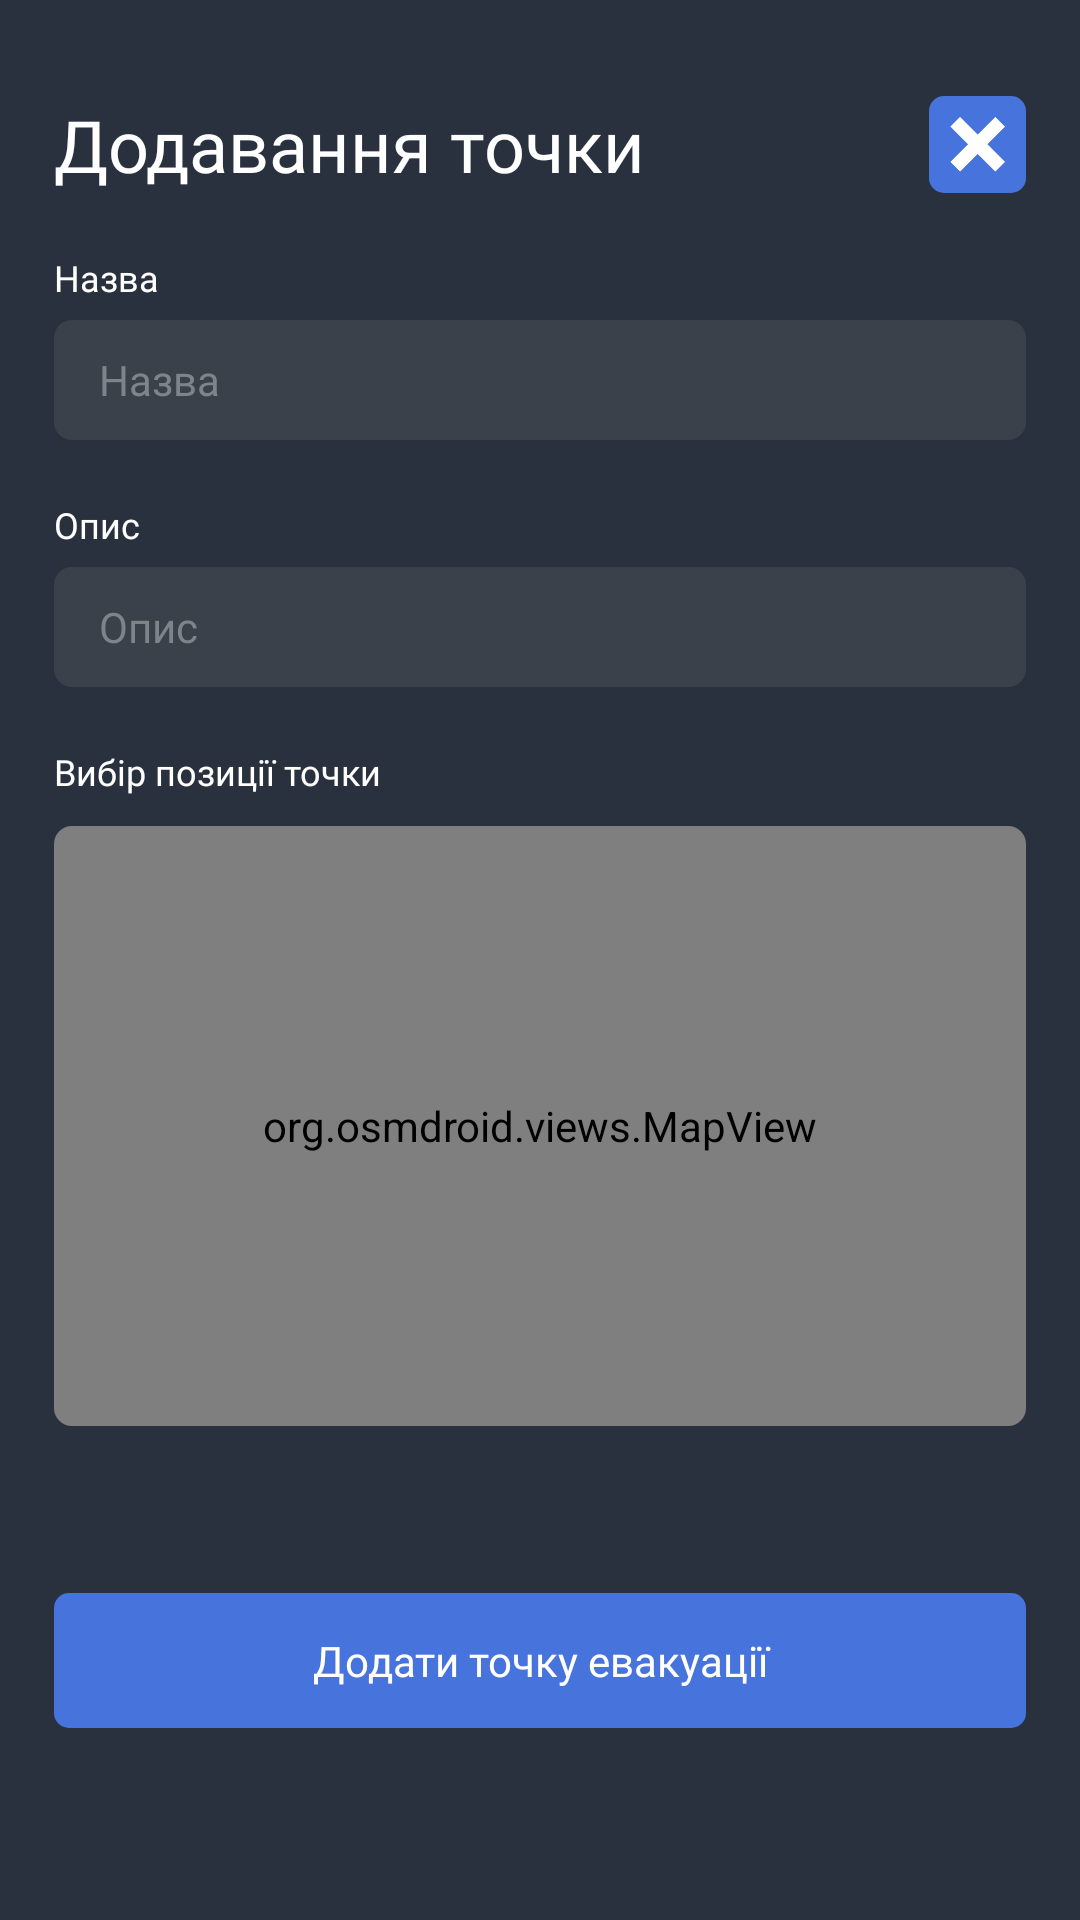

Android layout source for this screen:
<!-- AndroidManifest.xml: application theme Base.Theme -->
<!-- res/layout/fragment_point_add.xml -->
<?xml version="1.0" encoding="utf-8"?>

<androidx.constraintlayout.widget.ConstraintLayout xmlns:android="http://schemas.android.com/apk/res/android"
    xmlns:app="http://schemas.android.com/apk/res-auto"
    xmlns:tools="http://schemas.android.com/tools"
    android:layout_width="match_parent"
    android:layout_height="match_parent"
    android:background="@color/dark_gray">

    <TextView
        android:id="@+id/text_tittle"
        android:layout_width="0dp"
        android:layout_height="wrap_content"
        android:fontFamily="@font/e_ukraine_bold"
        android:gravity="start"
        android:text="@string/point_add_tittle"
        android:textColor="@color/white"
        android:textSize="24sp"
        app:layout_constraintEnd_toEndOf="@id/gl_ver_end"
        app:layout_constraintStart_toStartOf="@id/gl_ver_start"
        app:layout_constraintTop_toTopOf="@+id/gl_hor_top" />

    <ImageView
        android:id="@+id/close"
        android:layout_width="0dp"
        android:layout_height="0dp"
        android:padding="5dp"
        android:background="@drawable/frame_blue"
        android:src="@drawable/img_cross"
        app:layout_constraintDimensionRatio="1:1"
        app:layout_constraintEnd_toEndOf="@id/gl_ver_end"
        app:layout_constraintTop_toTopOf="@+id/text_tittle"
        app:layout_constraintBottom_toBottomOf="@+id/text_tittle"/>

    <androidx.appcompat.widget.AppCompatButton
        android:id="@+id/add"
        android:layout_width="0dp"
        android:layout_height="45dp"
        android:background="@drawable/frame_blue"
        android:fontFamily="@font/e_ukraine_regular"
        android:gravity="center"
        android:stateListAnimator="@null"
        android:text="@string/point_add_button"
        android:textAllCaps="false"
        android:textColor="@color/white"
        android:textSize="14sp"
        app:layout_constraintBottom_toTopOf="@+id/gl_hor_button"
        app:layout_constraintEnd_toEndOf="@id/gl_ver_end"
        app:layout_constraintStart_toStartOf="@id/gl_ver_start" />

    <ScrollView
        android:layout_width="0dp"
        android:layout_height="0dp"
        android:layout_marginTop="20dp"
        android:layout_marginBottom="20dp"
        android:fillViewport="true"
        android:scrollbars="none"
        app:layout_constraintBottom_toTopOf="@+id/add"
        app:layout_constraintEnd_toEndOf="@id/gl_ver_end"
        app:layout_constraintStart_toStartOf="@id/gl_ver_start"
        app:layout_constraintTop_toBottomOf="@+id/text_tittle">

        <androidx.constraintlayout.widget.ConstraintLayout
            android:layout_width="match_parent"
            android:layout_height="wrap_content"
            android:paddingBottom="16dp">

            <TextView
                android:id="@+id/tittle_name"
                android:layout_width="match_parent"
                android:layout_height="wrap_content"
                android:fontFamily="@font/e_ukraine_regular"
                android:text="@string/point_about_name"
                android:textColor="@color/white"
                android:textSize="12sp"
                app:layout_constraintTop_toTopOf="parent" />

            <EditText
                android:id="@+id/point_name"
                android:layout_width="match_parent"
                android:layout_height="wrap_content"
                android:layout_marginTop="6dp"
                android:background="@drawable/bg_edit_text"
                android:fontFamily="@font/e_ukraine_regular"
                android:gravity="center_vertical"
                android:inputType="text"
                android:hint="@string/point_about_name"
                android:minHeight="40dp"
                android:paddingHorizontal="15dp"
                android:textColor="@color/white"
                android:textColorHint="@color/light_gray"
                android:textSize="14sp"
                app:layout_constraintTop_toBottomOf="@+id/tittle_name" />

            <TextView
                android:id="@+id/tittle_description"
                android:layout_width="match_parent"
                android:layout_height="wrap_content"
                android:fontFamily="@font/e_ukraine_regular"
                android:layout_marginTop="20dp"
                android:text="@string/point_about_description"
                android:textColor="@color/white"
                android:textSize="12sp"
                app:layout_constraintTop_toBottomOf="@+id/point_name" />

            <EditText
                android:id="@+id/description"
                android:layout_width="match_parent"
                android:layout_height="wrap_content"
                android:background="@drawable/bg_edit_text"
                android:fontFamily="@font/e_ukraine_regular"
                android:gravity="center_vertical"
                android:inputType="textMultiLine"
                android:minHeight="40dp"
                android:layout_marginTop="6dp"
                android:paddingHorizontal="15dp"
                android:textColor="@color/white"
                android:hint="@string/point_about_description"
                android:textColorHint="@color/light_gray"
                android:textSize="14sp"
                app:layout_constraintTop_toBottomOf="@+id/tittle_description" />

            <TextView
                android:id="@+id/tittle_coordinates"
                android:layout_width="match_parent"
                android:layout_height="wrap_content"
                android:fontFamily="@font/e_ukraine_regular"
                android:layout_marginTop="20dp"
                android:text="@string/point_add_coordinates"
                android:textColor="@color/white"
                android:textSize="12sp"
                app:layout_constraintTop_toBottomOf="@+id/description" />

            <androidx.cardview.widget.CardView
                android:id="@+id/map_card"
                android:layout_width="match_parent"
                android:layout_height="200dp"
                android:layout_marginTop="10dp"
                app:cardCornerRadius="6dp"
                app:cardElevation="0dp"
                app:cardBackgroundColor="@android:color/transparent"
                app:layout_constraintTop_toBottomOf="@id/tittle_coordinates">

                <org.osmdroid.views.MapView
                    android:id="@+id/map"
                    android:layout_width="match_parent"
                    android:layout_height="match_parent" />
            </androidx.cardview.widget.CardView>

            <TextView
                android:id="@+id/error"
                android:layout_width="match_parent"
                android:layout_height="wrap_content"
                android:layout_marginTop="6dp"
                android:text="null"
                android:textSize="10sp"
                android:textColor="@color/light_red"
                android:fontFamily="@font/e_ukraine_thin"
                android:gravity="center"
                android:visibility="invisible"
                app:layout_constraintTop_toBottomOf="@+id/map_card"/>
        </androidx.constraintlayout.widget.ConstraintLayout>
    </ScrollView>

    <androidx.constraintlayout.widget.Guideline
        android:id="@+id/gl_hor_top"
        android:layout_width="wrap_content"
        android:layout_height="wrap_content"
        android:orientation="horizontal"
        app:layout_constraintGuide_percent="0.05" />

    <androidx.constraintlayout.widget.Guideline
        android:id="@+id/gl_ver_start"
        android:layout_width="wrap_content"
        android:layout_height="wrap_content"
        android:orientation="vertical"
        app:layout_constraintGuide_percent="0.05" />

    <androidx.constraintlayout.widget.Guideline
        android:id="@+id/gl_ver_end"
        android:layout_width="wrap_content"
        android:layout_height="wrap_content"
        android:orientation="vertical"
        app:layout_constraintGuide_percent="0.95" />

    <androidx.constraintlayout.widget.Guideline
        android:id="@+id/gl_hor_button"
        android:layout_width="wrap_content"
        android:layout_height="wrap_content"
        android:orientation="horizontal"
        app:layout_constraintGuide_percent="0.9" />
</androidx.constraintlayout.widget.ConstraintLayout>
<!-- resources referenced by this layout -->
<resources>
  <color name="dark_gray">#29313e</color>
  <color name="light_gray">#7f848a</color>
  <color name="light_red">#FF6363</color>
  <color name="white">#FFFFFF</color>
  <!-- drawable bg_edit_text (drawable) -->
  <?xml version="1.0" encoding="utf-8"?>
  
  <shape xmlns:android="http://schemas.android.com/apk/res/android"
      android:shape="rectangle">
  
      <solid android:color="@color/gray" />
      <corners android:radius="6dp"/>
  
      <stroke
          android:width="0dp"
          android:color="@color/light_red"/>
  </shape>
  <!-- drawable frame_blue (drawable) -->
  <?xml version="1.0" encoding="utf-8"?>
  
  <shape xmlns:android="http://schemas.android.com/apk/res/android">
      <corners android:radius="5dp"/>
      <solid android:color="@color/blue"/>
  </shape>
  <!-- drawable img_cross: webp bitmap (drawable, 1492 bytes) -->
  <string name="point_about_description">Опис</string>
  <string name="point_about_name">Назва</string>
  <string name="point_add_button">Додати точку евакуації</string>
  <string name="point_add_coordinates">Вибір позиції точки</string>
  <string name="point_add_tittle">Додавання точки</string>
  <style name="Base.Theme" parent="Theme.Material3.DayNight.NoActionBar">
          <item name="android:statusBarColor">@android:color/transparent</item>
          <item name="android:navigationBarColor">@android:color/transparent</item>
          <item name="android:colorBackground">@color/dark_gray</item>
  
          <item name="android:textSelectHandle">@drawable/bg_handle</item>
          <item name="android:textSelectHandleLeft">@drawable/bg_handle</item>
          <item name="android:textSelectHandleRight">@drawable/bg_handle</item>
      </style>
  <color name="gray">#FF3a414b</color>
  <color name="blue">#4773dc</color>
  <!-- drawable bg_handle (drawable) -->
  <?xml version="1.0" encoding="utf-8"?>
  
  <shape xmlns:android="http://schemas.android.com/apk/res/android"
      android:shape="oval">
      <size android:width="15dp" android:height="15dp"/>
      <solid android:color="@color/blue"/>
  </shape>
</resources>
